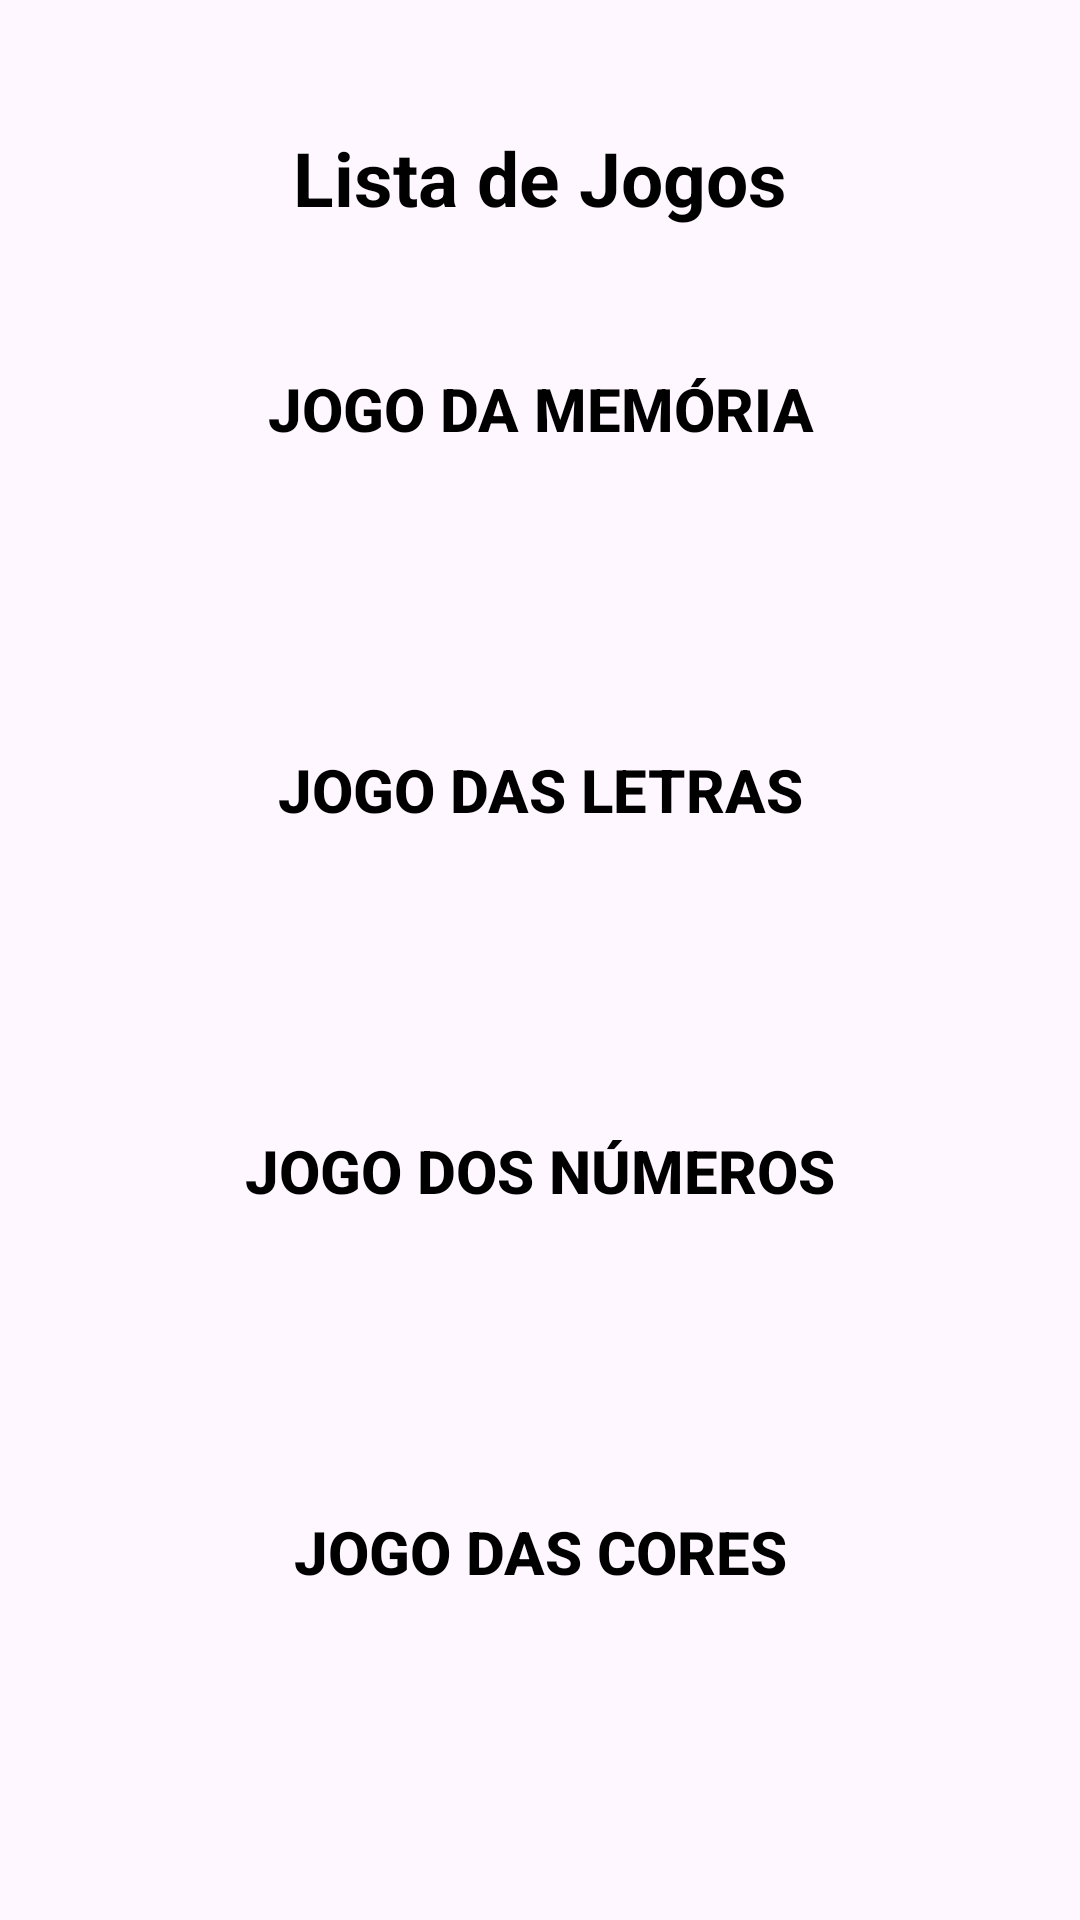

This screen was rendered from an Android layout file. Write that file and the resources it references.
<!-- AndroidManifest.xml: application theme Theme.Integrakidsmobile -->
<!-- res/layout/jogos.xml -->
<?xml version="1.0" encoding="utf-8"?>
<androidx.constraintlayout.widget.ConstraintLayout xmlns:android="http://schemas.android.com/apk/res/android"
    xmlns:app="http://schemas.android.com/apk/res-auto"
    xmlns:tools="http://schemas.android.com/tools"
    android:layout_width="match_parent"
    android:layout_height="match_parent"
    tools:context=".ui.jogos.Jogos">


    <TextView
        android:id="@+id/txtTitle_pageGame"
        android:layout_width="wrap_content"
        android:layout_height="wrap_content"
        style="@style/text_title"
        android:text="Lista de Jogos"
        app:layout_constraintBottom_toBottomOf="parent"
        app:layout_constraintEnd_toEndOf="parent"
        app:layout_constraintHorizontal_bias="0.5"
        app:layout_constraintStart_toStartOf="parent"
        app:layout_constraintTop_toTopOf="parent"
        app:layout_constraintVertical_bias="0.07" />

    <LinearLayout
        android:id="@+id/layoutGameList"
        android:layout_width="match_parent"
        android:layout_height="wrap_content"
        android:orientation="vertical"
        android:visibility="visible"
        app:layout_constraintBottom_toBottomOf="parent"
        app:layout_constraintEnd_toEndOf="parent"
        app:layout_constraintHorizontal_bias="0.5"
        app:layout_constraintStart_toStartOf="parent"
        app:layout_constraintTop_toTopOf="parent"
        app:layout_constraintVertical_bias="0.55">

        <Button
            android:id="@+id/btnGame1"
            style="@style/GameButton"
            android:layout_width="match_parent"
            android:layout_height="wrap_content"
            android:layout_marginHorizontal="40dp"
            android:layout_marginVertical="10dp"
            android:background="@drawable/border"
            android:foreground="?attr/selectableItemBackground"
            android:onClick="openGameView"
            android:tag="1"
            android:text="Jogo da Memória"
            app:backgroundTint="@color/red" />

        <Button
            android:id="@+id/btnGame2"
            style="@style/GameButton"
            android:layout_width="match_parent"
            android:layout_height="wrap_content"
            android:layout_marginHorizontal="40dp"
            android:layout_marginVertical="10dp"
            android:background="@drawable/border"
            android:foreground="?attr/selectableItemBackground"
            android:text="Jogo das Letras"
            app:backgroundTint="@color/blue" />

        <Button
            android:id="@+id/btnGame3"
            style="@style/GameButton"
            android:layout_width="match_parent"
            android:layout_height="wrap_content"
            android:layout_marginHorizontal="40dp"
            android:layout_marginVertical="10dp"
            android:background="@drawable/border"
            android:foreground="?attr/selectableItemBackground"
            android:text="Jogo dos Números"
            app:backgroundTint="@color/yellow" />

        <Button
            android:id="@+id/btnGame4"
            style="@style/GameButton"
            android:layout_width="match_parent"
            android:layout_height="wrap_content"
            android:layout_marginHorizontal="40dp"
            android:layout_marginVertical="10dp"
            android:background="@drawable/border"
            android:foreground="?attr/selectableItemBackground"
            android:text="Jogo das Cores"
            app:backgroundTint="@color/green" />
    </LinearLayout>

    <LinearLayout
        android:id="@+id/layoutGameFocus"
        android:layout_width="match_parent"
        android:layout_height="wrap_content"
        android:background="@drawable/border"
        app:backgroundTint="@color/tint"
        app:cornerRadius="16dp"
        android:orientation="vertical"
        android:layout_marginHorizontal="20dp"
        android:padding="16dp"
        app:layout_constraintBottom_toBottomOf="parent"
        app:layout_constraintEnd_toEndOf="parent"
        app:layout_constraintHorizontal_bias="0.5"
        app:layout_constraintStart_toStartOf="parent"
        app:layout_constraintTop_toTopOf="parent"
        android:visibility="gone"
        app:layout_constraintVertical_bias="0.65">

        <Button
            android:id="@+id/btnGameScreenReturn"
            android:layout_width="wrap_content"
            style="@style/PrimaryButton"
            android:layout_height="wrap_content"
            android:text="Voltar a Lista" />

        <ImageView
            android:id="@+id/imgGame"
            android:layout_width="250dp"
            android:layout_gravity="center"
            android:layout_height="250dp"
            android:layout_marginVertical="10dp"
            tools:src="@tools:sample/avatars" />

        <TextView
            android:id="@+id/textGameName"
            style="@style/text_title"
            android:layout_width="match_parent"
            android:layout_height="wrap_content"
            android:text="Nome do jogo" />

        <TextView
            android:id="@+id/textGameDescribe"
            style="@style/text_enun"
            android:paddingVertical="16dp"
            android:justificationMode="inter_word"
            android:layout_marginVertical="10dp"
            android:layout_width="match_parent"
            android:layout_height="wrap_content"
            android:text="Descrição" />

        <Button
            android:id="@+id/btnPlay"
            style="@style/PrimaryButton"
            android:layout_width="match_parent"
            android:layout_height="wrap_content"
            android:text="Iniciar" />
    </LinearLayout>

</androidx.constraintlayout.widget.ConstraintLayout>
<!-- resources referenced by this layout -->
<resources>
  <color name="blue">#03A9F4</color>
  <color name="green">#4CAF50</color>
  <color name="red">#F44336</color>
  <color name="tint">#e60000</color>
  <color name="yellow">#FFEB3B</color>
  <style name="GameButton" parent="Widget.AppCompat.Button">
          <item name="android:paddingVertical">40dp</item>
          <item name="android:state_pressed">true</item>
          <item name="android:textColor">@color/text</item>
          <item name="android:textStyle">bold</item>
          <item name="android:textSize">20dp</item>
      </style>
  <style name="PrimaryButton">
          <item name="android:backgroundTint">@color/tint</item>
          <item name="android:textColor">@color/background</item>
          <item name="android:textStyle">bold</item>
          <item name="android:padding">12dp</item>
      </style>
  <style name="text_enun">
          <item name="android:textSize">15dp</item>
          <item name="android:textColor">@color/text</item>
          <item name="android:justificationMode">inter_word</item>
      </style>
  <style name="text_title">
          <item name="android:textSize">25dp</item>
          <item name="android:textColor">@color/text</item>
          <item name="android:textStyle">bold</item>
          <item name="android:textAlignment">center</item>
      </style>
  <style name="Theme.Integrakidsmobile" parent="Base.Theme.Integrakidsmobile">
          <item name="colorPrimary">@color/tint</item>
      </style>
  <color name="text">#FF000000</color>
  <color name="background">#FFFFFFFF</color>
  <style name="Base.Theme.Integrakidsmobile" parent="Theme.Material3.DayNight.NoActionBar" />
</resources>
